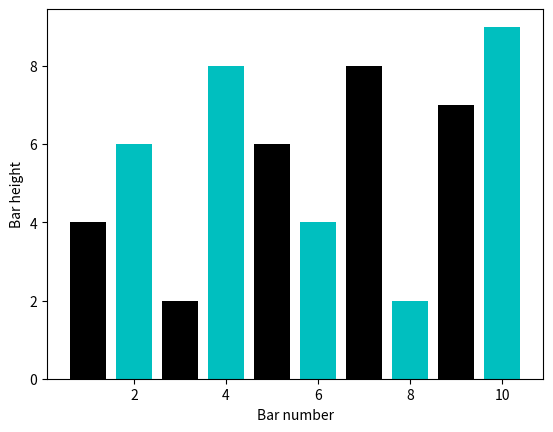

This chart was generated by the following Python code:
import matplotlib.pyplot as plt
plt.bar([1,3,5,7,9],[4,2,6,8,7],color='k')
plt.bar([2,4,6,8,10],[6,8,4,2,9],color='c')
plt.xlabel("Bar number")
plt.ylabel("Bar height")
plt.show()